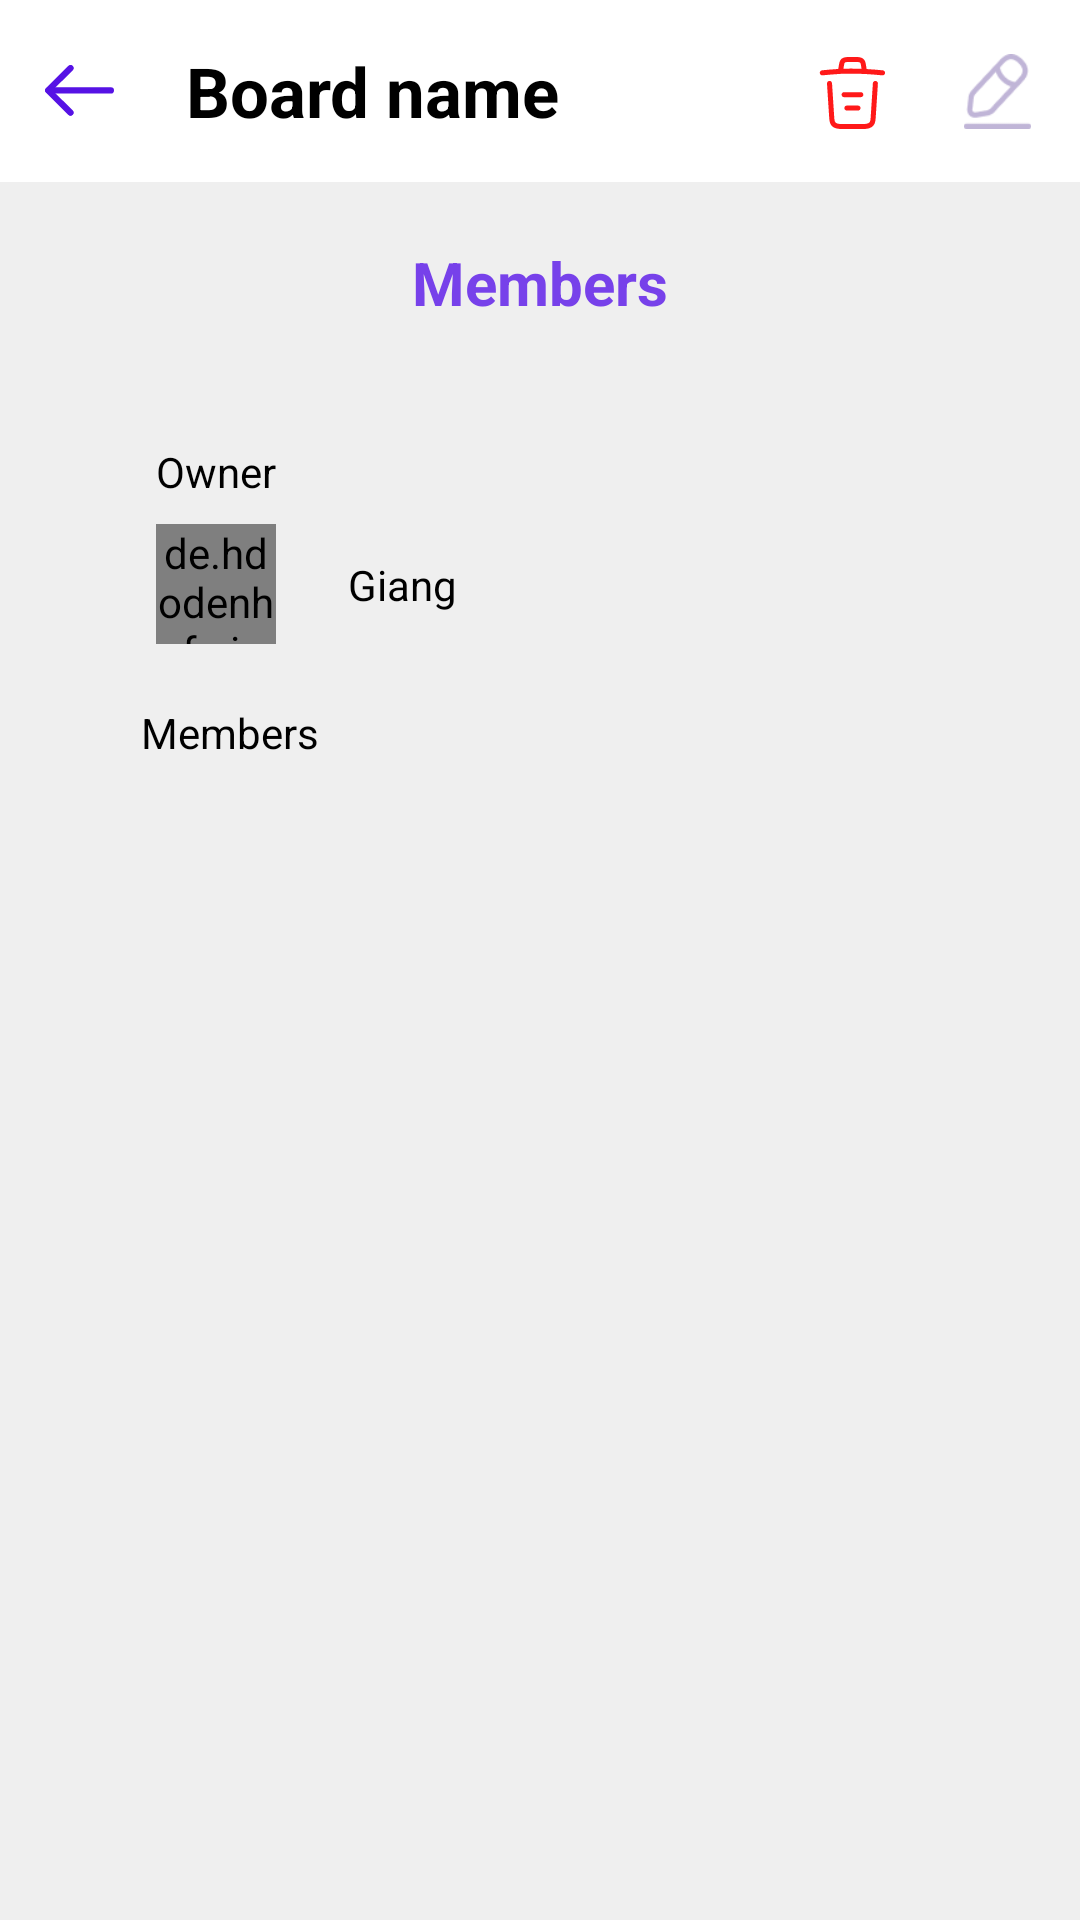

Here is an Android app screen rendered from its layout file. Give the layout XML and the strings, colors and styles it references.
<!-- AndroidManifest.xml: application theme Theme.WorkManagement -->
<!-- res/layout/activity_edit_board.xml -->
<?xml version="1.0" encoding="utf-8"?>
<LinearLayout xmlns:android="http://schemas.android.com/apk/res/android"
    xmlns:app="http://schemas.android.com/apk/res-auto"
    xmlns:tools="http://schemas.android.com/tools"
    android:layout_width="match_parent"
    android:layout_height="match_parent"
    tools:context=".activities.EditBoardActivity"
    android:orientation="vertical">

    <androidx.constraintlayout.widget.ConstraintLayout
        android:id="@+id/constraintLayout"
        android:layout_width="match_parent"
        android:layout_height="wrap_content"
        android:padding="15dp">

        <ImageView
            android:id="@+id/imgEditBoardBackToHome"
            android:layout_width="23dp"
            android:layout_height="23dp"
            android:src="@drawable/btn_back"
            app:layout_constraintBottom_toBottomOf="parent"
            app:layout_constraintStart_toStartOf="parent"
            app:layout_constraintTop_toTopOf="parent" />

        <EditText
            android:id="@+id/editTxtEditBoardName"
            android:visibility="gone"
            android:layout_width="150dp"
            android:layout_height="wrap_content"
            android:layout_marginStart="16dp"
            android:padding="5dp"
            android:background="@drawable/search_user_input_border"
            app:layout_constraintBottom_toBottomOf="@+id/imgEditBoardBackToHome"
            app:layout_constraintStart_toEndOf="@+id/imgEditBoardBackToHome"
            app:layout_constraintTop_toTopOf="@+id/imgEditBoardBackToHome" />

        <TextView
            android:id="@+id/txtBoardName"
            android:layout_width="wrap_content"
            android:layout_height="wrap_content"
            android:layout_marginStart="24dp"
            android:text="Board name"
            android:textSize="23dp"
            android:textColor="@color/black"
            android:textStyle="bold"
            app:layout_constraintBottom_toBottomOf="@id/imgEditBoardBackToHome"
            app:layout_constraintStart_toEndOf="@id/imgEditBoardBackToHome"
            app:layout_constraintTop_toTopOf="@id/imgEditBoardBackToHome" />

        <ImageView
            android:id="@+id/imgEditBoard"
            android:layout_width="25dp"
            android:layout_height="25dp"
            android:src="@drawable/image_edit_user_profile"
            app:layout_constraintBottom_toBottomOf="parent"
            app:layout_constraintEnd_toEndOf="parent"
            app:layout_constraintTop_toTopOf="parent" />

        <ImageView
            android:id="@+id/btnDeleteBoard"
            android:layout_width="wrap_content"
            android:layout_height="wrap_content"
            android:layout_marginEnd="24dp"
            android:src="@drawable/ic_delete"
            app:layout_constraintBottom_toBottomOf="@+id/imgEditBoard"
            app:layout_constraintEnd_toStartOf="@+id/imgEditBoard"
            app:layout_constraintTop_toTopOf="@+id/imgEditBoard"
            app:layout_constraintVertical_bias="1.0" />

        <TextView
            android:visibility="gone"
            android:id="@+id/btnDoneEditBoard"
            android:layout_width="wrap_content"
            android:layout_height="wrap_content"
            android:textSize="20dp"
            android:textColor="@color/white"
            android:paddingTop="5dp"
            android:paddingBottom="5dp"
            android:paddingRight="20dp"
            android:paddingLeft="20dp"
            android:text="OK"
            android:background="@drawable/btn_add_board_border"
            app:layout_constraintBottom_toBottomOf="parent"
            app:layout_constraintEnd_toEndOf="parent"
            app:layout_constraintTop_toTopOf="parent" />

    </androidx.constraintlayout.widget.ConstraintLayout>

    <RelativeLayout
        android:layout_width="match_parent"
        android:layout_height="match_parent"
        android:orientation="vertical"
        android:background="#EFEFEF">

        <TextView
            android:id="@+id/txtMembers"
            android:layout_width="wrap_content"
            android:layout_height="wrap_content"
            android:layout_centerHorizontal="true"
            android:padding="20dp"
            android:textSize="20dp"
            android:textStyle="bold"
            android:textColor="@color/primary_1"
            android:text="Members"/>

        <androidx.constraintlayout.widget.ConstraintLayout
            android:id="@+id/adminLayout"
            android:padding="20dp"
            android:layout_width="match_parent"
            android:layout_height="wrap_content"
            android:layout_below="@id/txtMembers">

            <TextView
                android:id="@+id/textView3"
                android:layout_width="wrap_content"
                android:layout_height="wrap_content"
                android:layout_marginStart="32dp"
                android:text="Owner"
                android:textColor="@color/black"
                app:layout_constraintStart_toStartOf="parent"
                app:layout_constraintTop_toTopOf="parent" />

            <de.hdodenhof.circleimageview.CircleImageView
                android:id="@+id/imgAdminAvatar"
                android:layout_width="40dp"
                android:layout_height="40dp"
                android:layout_marginTop="8dp"
                android:src="@mipmap/ic_launcher"
                app:civ_border_color="@color/disable"
                app:civ_border_width="2dp"
                app:layout_constraintEnd_toEndOf="@+id/textView3"
                app:layout_constraintStart_toStartOf="@+id/textView3"
                app:layout_constraintTop_toBottomOf="@+id/textView3" />

            <TextView
                android:id="@+id/txtAdminName"
                android:layout_width="wrap_content"
                android:layout_height="wrap_content"
                android:layout_marginStart="24dp"
                android:text="Giang"
                android:textColor="@color/black"
                app:layout_constraintBottom_toBottomOf="@+id/imgAdminAvatar"
                app:layout_constraintStart_toEndOf="@+id/imgAdminAvatar"
                app:layout_constraintTop_toTopOf="@+id/imgAdminAvatar" />

        </androidx.constraintlayout.widget.ConstraintLayout>

        <TextView
            android:id="@+id/txtListMembers"
            android:layout_width="wrap_content"
            android:layout_height="wrap_content"
            android:layout_below="@+id/adminLayout"
            android:layout_marginLeft="47dp"
            android:textColor="@color/black"
            android:text="Members" />

        <TextView
            android:id="@+id/btnInviteMember"
            android:visibility="gone"
            android:layout_width="wrap_content"
            android:layout_height="wrap_content"
            android:layout_below="@id/adminLayout"
            android:layout_alignParentEnd="true"
            android:layout_marginRight="20dp"
            android:text="Invite"
            android:textColor="@color/primary_0"
            android:textStyle="bold" />

        <androidx.recyclerview.widget.RecyclerView
            android:id="@+id/membersRecView"
            android:layout_width="match_parent"
            android:layout_height="wrap_content"
            android:layout_marginLeft="47dp"
            android:layout_below="@id/txtListMembers"/>

        <androidx.recyclerview.widget.RecyclerView
            android:id="@+id/editMembersRecView"
            android:layout_width="match_parent"
            android:layout_height="wrap_content"
            android:layout_marginLeft="47dp"
            android:layout_below="@id/txtListMembers"/>

    </RelativeLayout>

</LinearLayout>
<!-- resources referenced by this layout -->
<resources>
  <color name="black">#FF000000</color>
  <color name="disable">#C0B5D7</color>
  <color name="primary_0">#5612E5</color>
  <color name="primary_1">#7741EA</color>
  <color name="white">#FFFFFFFF</color>
  <!-- drawable btn_add_board_border (drawable) -->
  <shape xmlns:android="http://schemas.android.com/apk/res/android"
      android:shape="rectangle">
  
      <solid android:color="@color/primary_0" />
  
      <stroke
          android:width="2dp"
          android:color="@color/primary_0" />
  
      <corners
          android:radius="30dp" />
  
  </shape>
  <!-- drawable btn_back (drawable) -->
  <vector xmlns:android="http://schemas.android.com/apk/res/android"
      android:width="22dp"
      android:height="17dp"
      android:viewportWidth="22"
      android:viewportHeight="17">
    <path
        android:pathData="M8.141,1L1,8.141L8.141,15.282"
        android:strokeLineJoin="round"
        android:strokeWidth="2"
        android:fillColor="#00000000"
        android:strokeColor="#5612E5"
        android:strokeLineCap="round"/>
    <path
        android:pathData="M21,8.141H1.2"
        android:strokeLineJoin="round"
        android:strokeWidth="2"
        android:fillColor="#00000000"
        android:strokeColor="#5612E5"
        android:strokeLineCap="round"/>
  </vector>
  <!-- drawable search_user_input_border (drawable) -->
  <shape xmlns:android="http://schemas.android.com/apk/res/android"
      android:shape="rectangle">
  
      <solid android:color="@color/text_field" />
  
      <stroke
          android:width="2dp"
          android:color="@color/disable" />
  
      <corners
          android:radius="20dp" />
  
  </shape>
  <style name="Theme.WorkManagement" parent="Theme.MaterialComponents.DayNight.DarkActionBar">
          
          <item name="colorPrimary">@color/purple_500</item>
          <item name="colorPrimaryVariant">@color/purple_700</item>
          <item name="colorOnPrimary">@color/white</item>
          
          <item name="colorSecondary">@color/teal_200</item>
          <item name="colorSecondaryVariant">@color/teal_700</item>
          <item name="colorOnSecondary">@color/black</item>
          
          <item name="android:statusBarColor">?attr/colorPrimaryVariant</item>
          
      </style>
  <color name="text_field">#E6E1F1</color>
  <color name="purple_500">#FF6200EE</color>
  <color name="purple_700">#FF3700B3</color>
  <color name="teal_200">#FF03DAC5</color>
  <color name="teal_700">#FF018786</color>
</resources>
